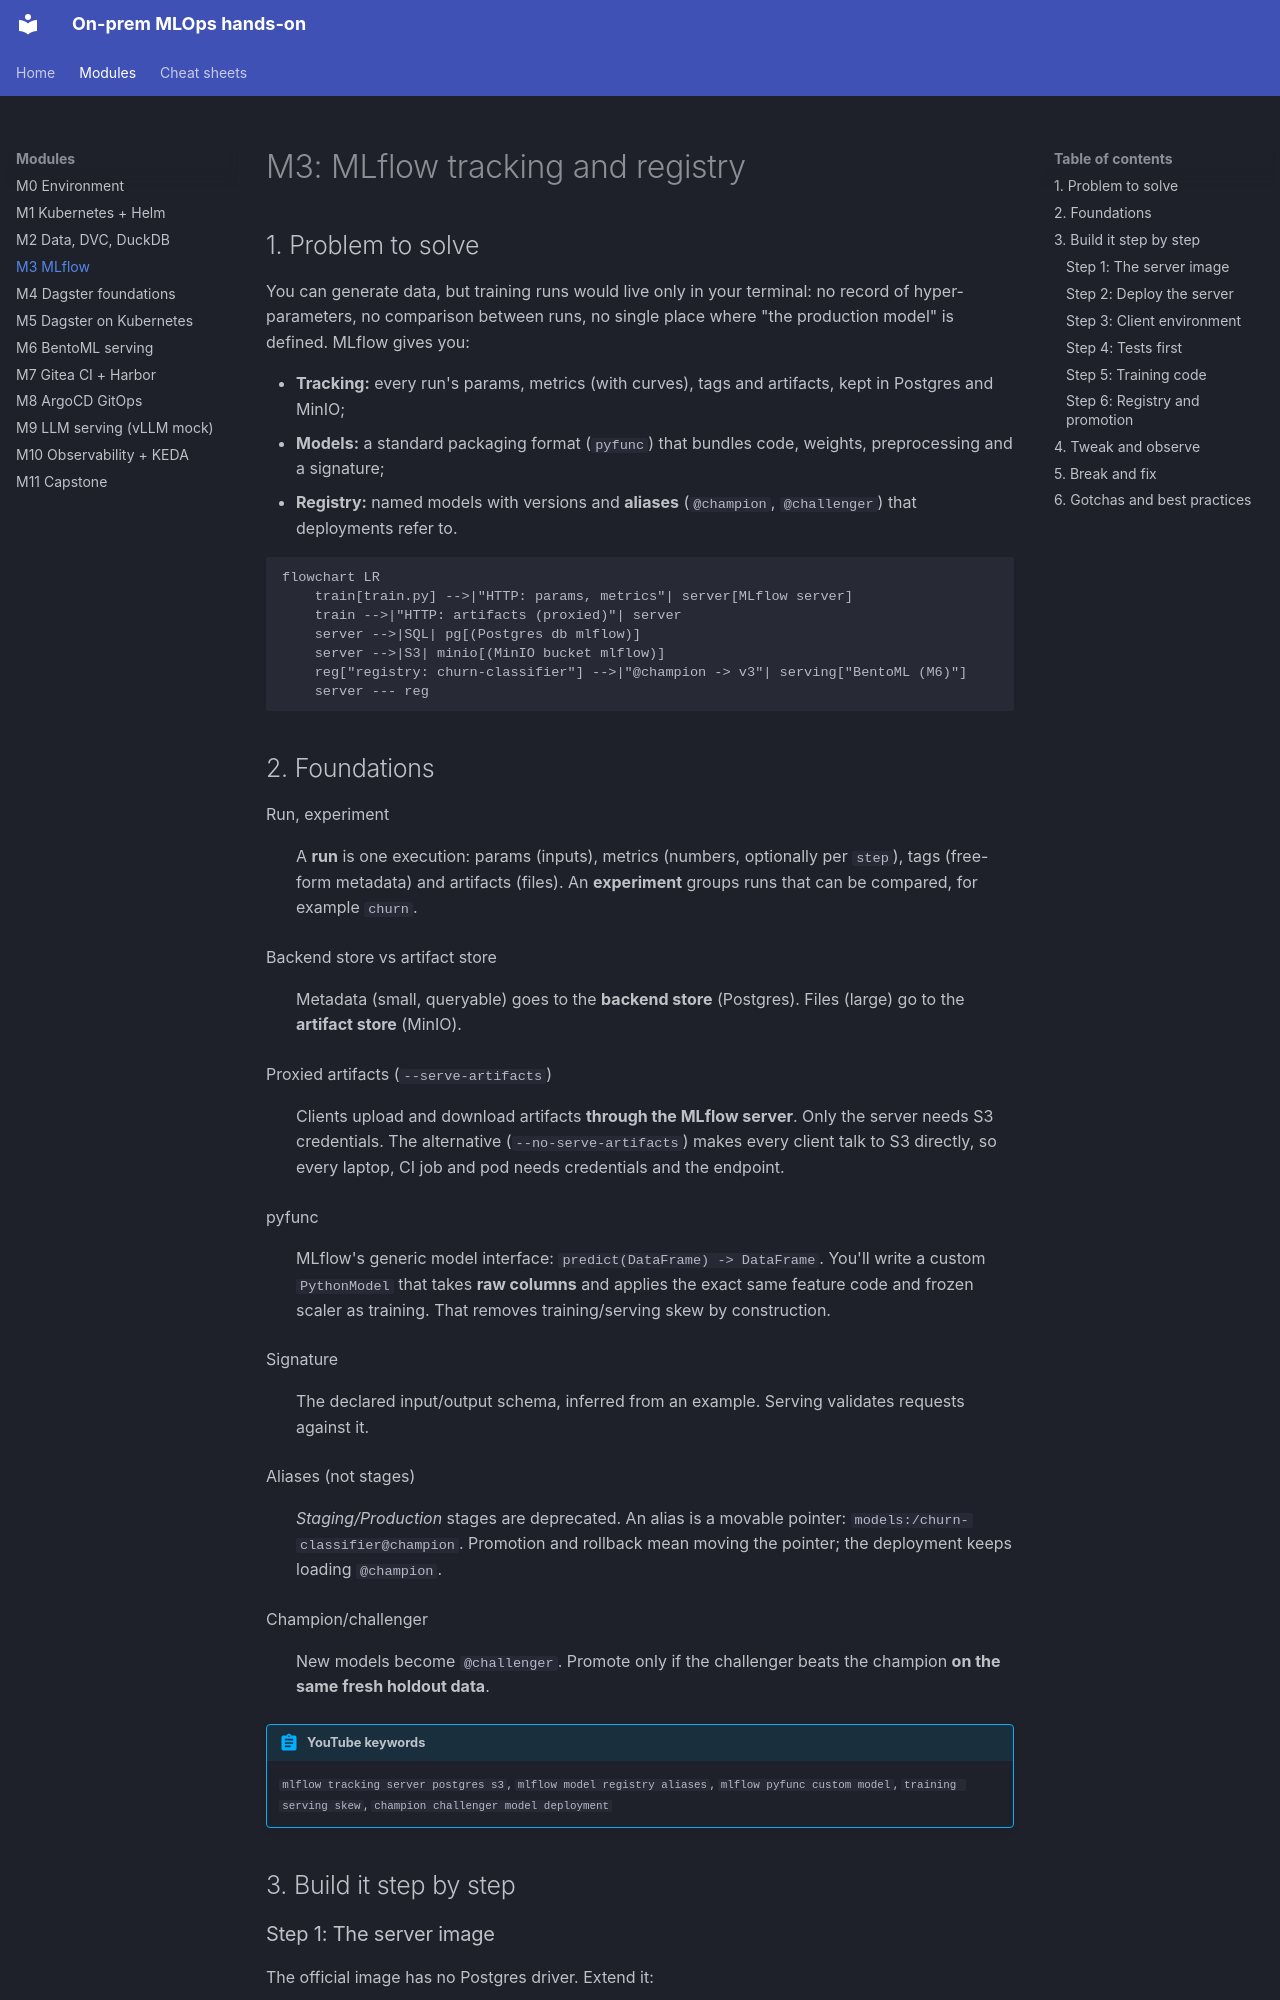

repository: codemonkey-df/mlops-hands-on-course · page: modules/m03-mlflow/index.html · generator: mkdocs

# M3: MLflow tracking and registry

## 1. Problem to solve

You can generate data, but training runs would live only in your terminal: no record of hyper-parameters, no comparison between runs, no single place where "the production model" is defined. MLflow gives you:

- **Tracking:** every run's params, metrics (with curves), tags and artifacts, kept in Postgres and MinIO;
- **Models:** a standard packaging format (`pyfunc`) that bundles code, weights, preprocessing and a signature;
- **Registry:** named models with versions and **aliases** (`@champion`, `@challenger`) that deployments refer to.

```mermaid
flowchart LR
    train[train.py] -->|"HTTP: params, metrics"| server[MLflow server]
    train -->|"HTTP: artifacts (proxied)"| server
    server -->|SQL| pg[(Postgres db mlflow)]
    server -->|S3| minio[(MinIO bucket mlflow)]
    reg["registry: churn-classifier"] -->|"@champion -> v3"| serving["BentoML (M6)"]
    server --- reg
```

## 2. Foundations

Run, experiment
:   A **run** is one execution: params (inputs), metrics (numbers, optionally per `step`), tags (free-form metadata) and artifacts (files). An **experiment** groups runs that can be compared, for example `churn`.

Backend store vs artifact store
:   Metadata (small, queryable) goes to the **backend store** (Postgres). Files (large) go to the **artifact store** (MinIO).

Proxied artifacts (`--serve-artifacts`)
:   Clients upload and download artifacts **through the MLflow server**. Only the server needs S3 credentials. The alternative (`--no-serve-artifacts`) makes every client talk to S3 directly, so every laptop, CI job and pod needs credentials and the endpoint.

pyfunc
:   MLflow's generic model interface: `predict(DataFrame) -> DataFrame`. You'll write a custom `PythonModel` that takes **raw columns** and applies the exact same feature code and frozen scaler as training. That removes training/serving skew by construction.

Signature
:   The declared input/output schema, inferred from an example. Serving validates requests against it.

Aliases (not stages)
:   *Staging/Production* stages are deprecated. An alias is a movable pointer: `models:/churn-classifier@champion`. Promotion and rollback mean moving the pointer; the deployment keeps loading `@champion`.

Champion/challenger
:   New models become `@challenger`. Promote only if the challenger beats the champion **on the same fresh holdout data**.

!!! abstract "YouTube keywords"
    `mlflow tracking server postgres s3`, `mlflow model registry aliases`, `mlflow pyfunc custom model`, `training serving skew`, `champion challenger model deployment`

## 3. Build it step by step

### Step 1: The server image

The official image has no Postgres driver. Extend it:

```dockerfile title="platform/images/mlflow/Dockerfile"
--8<-- "reference/m03/platform/images/mlflow/Dockerfile"
```

```bash
docker build -t mlops/mlflow:3.17.1-2 platform/images/mlflow
k3d image import mlops/mlflow:3.17.1-2 -c mlops     # copies the image into every k3d node
docker exec k3d-mlops-agent-0 crictl images | grep mlflow
```

!!! info "Why `k3d image import`?"
    The k3d nodes run their **own containerd**. They can't see images in your LXC's Docker. Until Harbor arrives in M7, `k3d image import` copies the image tarball into every node. Tag images with an explicit version (`3.17.1-2`, not `latest`) and set `imagePullPolicy: IfNotPresent`, or the kubelet will try to pull from Docker Hub.
